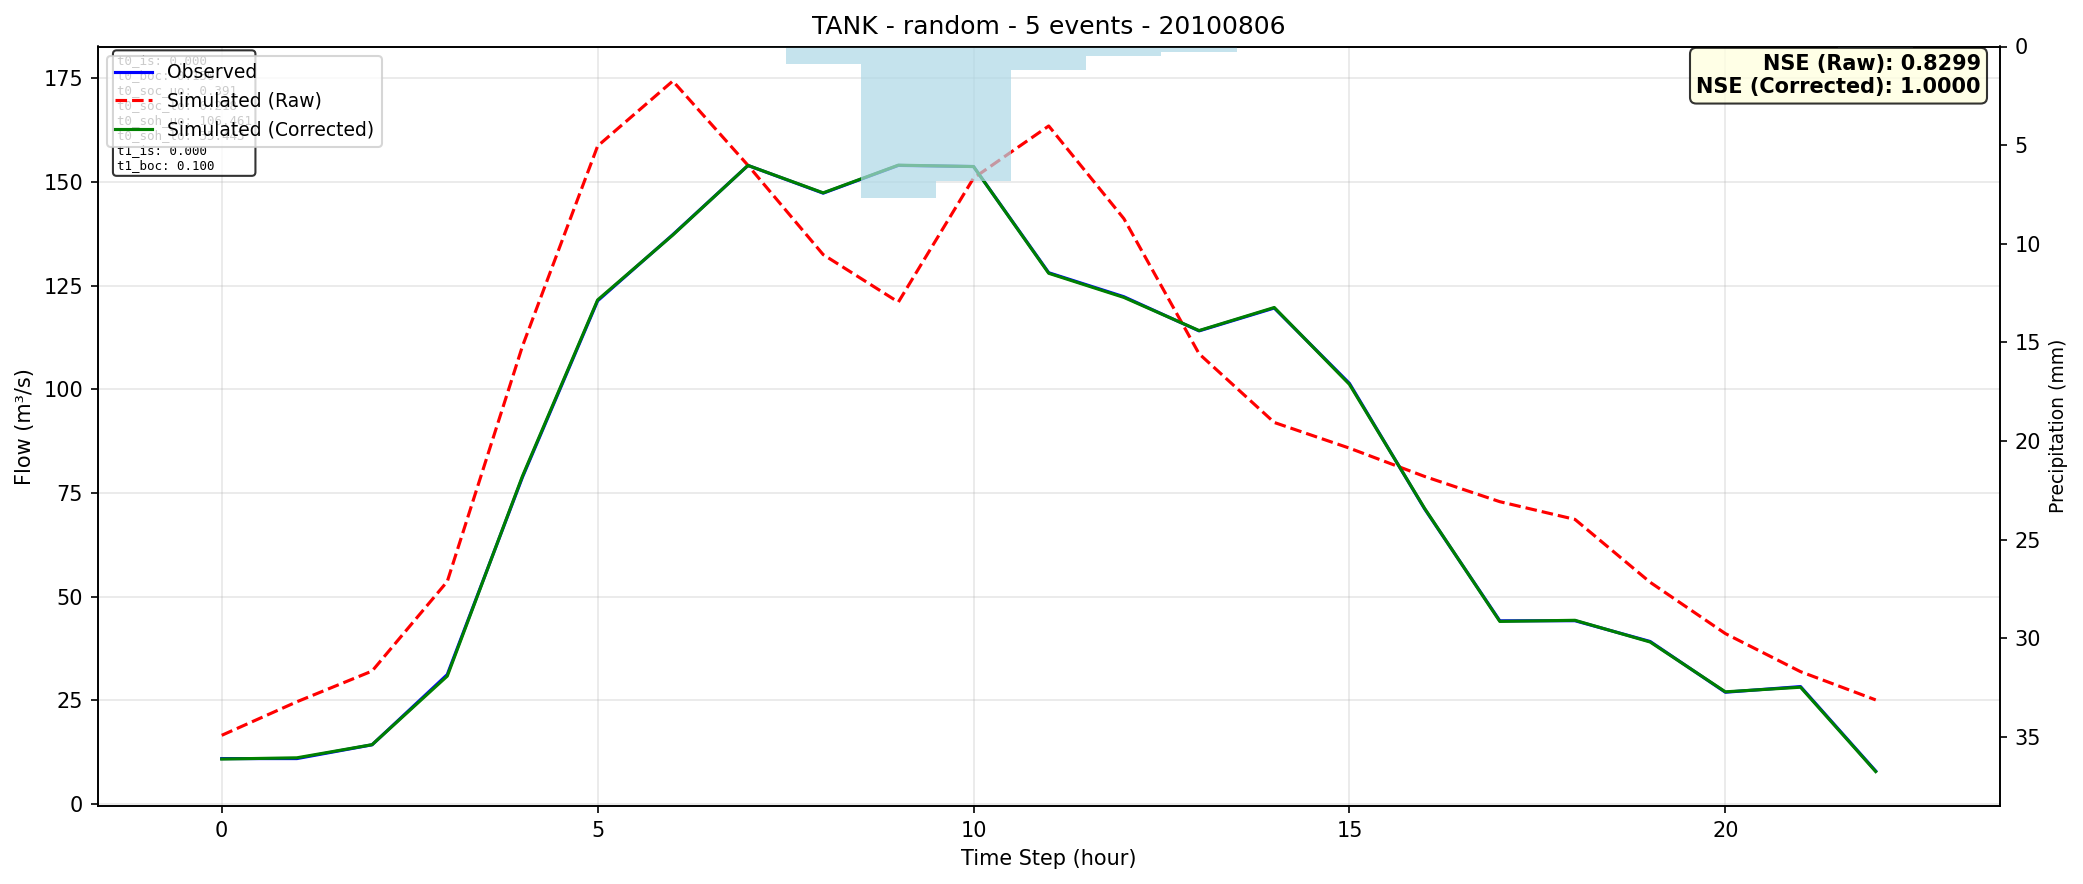

Data behind this chart, as committed beside it:
time, observed, simulated_raw, simulated_corrected
0, 10.91, 16.52, 10.8
1, 10.91, 24.62, 11.1
2, 14.24, 32.03, 14.26
3, 31.18, 53.63, 30.81
4, 78.8, 110.4, 79.04
5, 121.4, 158.7, 121.6
6, 137.3, 174.4, 137.2
7, 154, 154, 154
8, 147.3, 132.5, 147.4
9, 154, 121, 154.1
10, 153.8, 151, 153.7
11, 128.1, 163.5, 128
12, 122.3, 141.2, 122.2
13, 114.1, 108.6, 114.2
14, 119.6, 92, 119.7
15, 101.4, 85.81, 101.2
16, 71.16, 78.98, 71.26
17, 44.15, 72.89, 44
18, 44.17, 68.62, 44.27
19, 39.16, 53.45, 39.04
20, 26.92, 41.07, 27.01
21, 28.28, 31.88, 28.13
22, 7.9, 25.07, 7.781
